Run: headless pygame with SDL's dummy video driver; simulated clock (each Clock.tick advances the game by its frame time, no real sleeping); random seed 0; keys injected as events and as key.get_pressed() state; no mouse input.
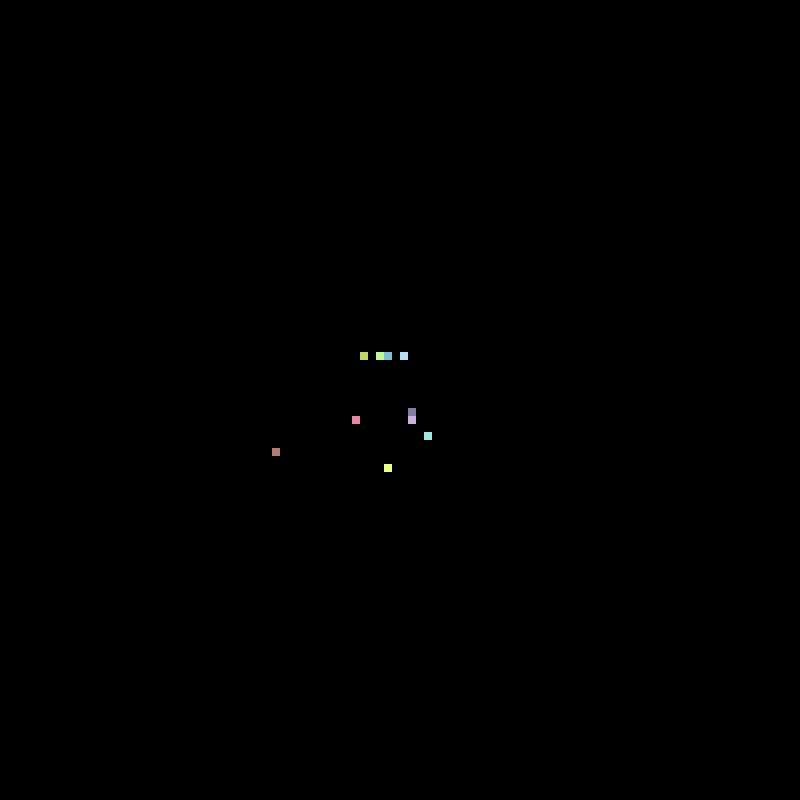
Frame 1 of 4 · flips 1–60 · no input
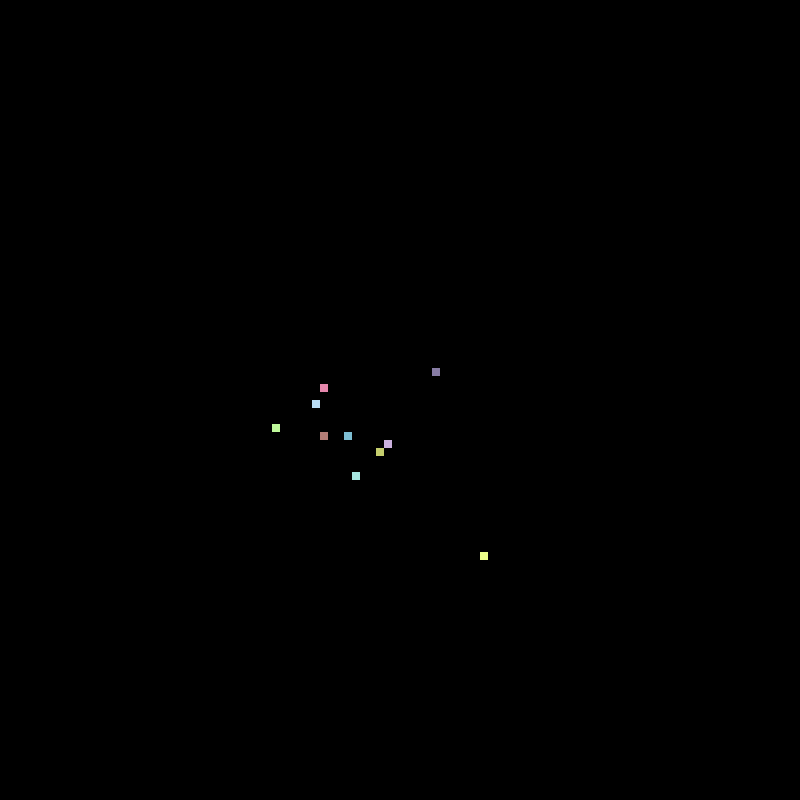
Frame 2 of 4 · flips 61–180 · tapped SPACE, RETURN · held RIGHT (→), D
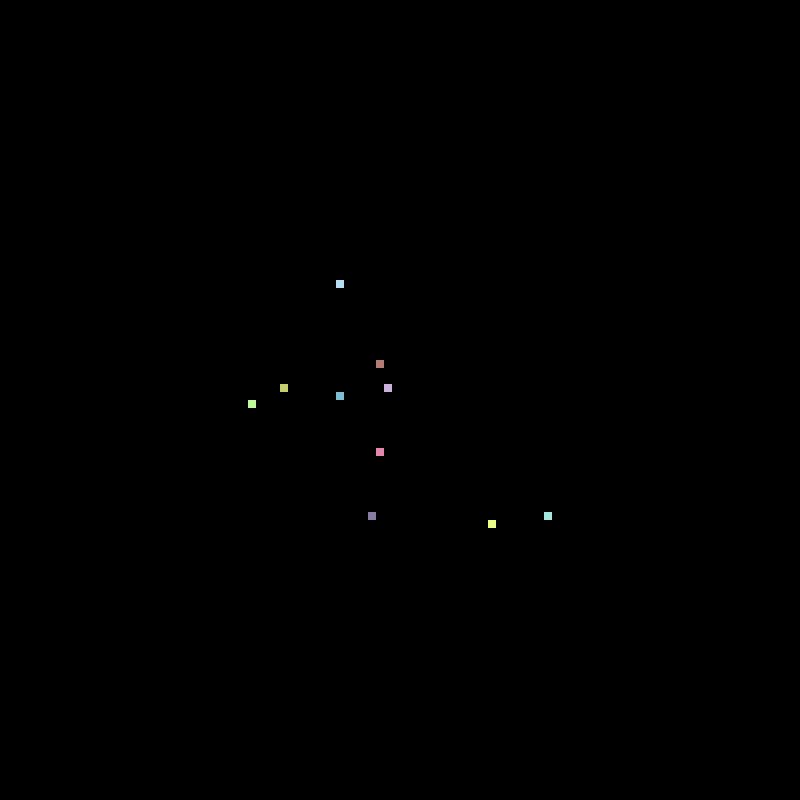
Frame 3 of 4 · flips 181–300 · held DOWN (↓), S
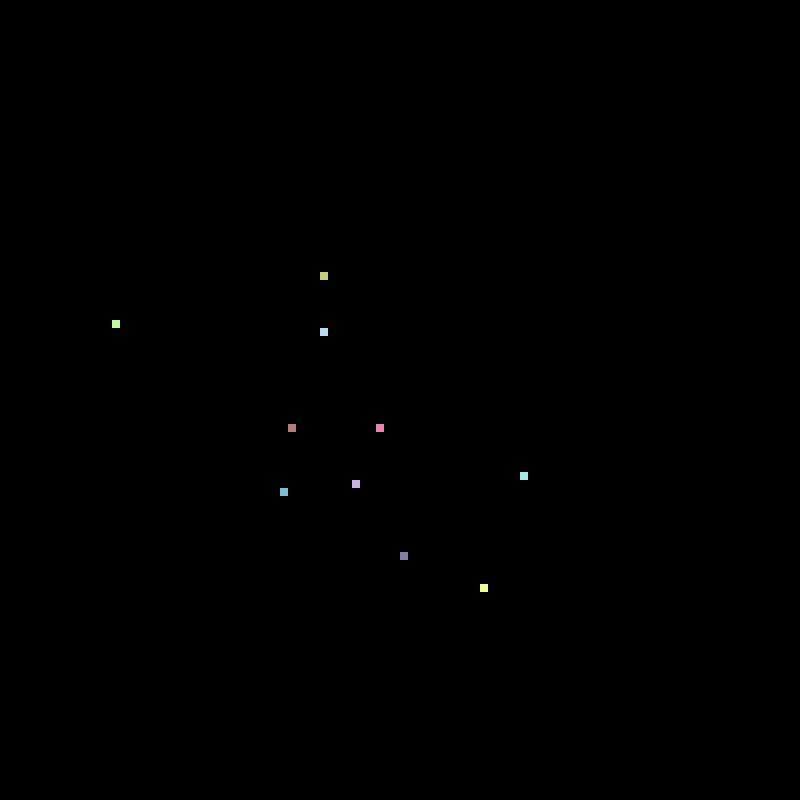
Frame 4 of 4 · flips 301–420 · held LEFT (←), A, UP (↑), W

The pygame program that drew these frames:

import pygame
import random

# Initialize Pygame
pygame.init()
clock = pygame.time.Clock()
dt = 0


# Set the dimensions of the screen
SCREEN_WIDTH = 800
SCREEN_HEIGHT = 800
screen = pygame.display.set_mode((SCREEN_WIDTH, SCREEN_HEIGHT))

# Define some colors
BLACK = (0, 0, 0)
WHITE = (255, 255, 255)

# Set up the grid
CELL_SIZE = 8
GRID_WIDTH = SCREEN_WIDTH // CELL_SIZE
GRID_HEIGHT = SCREEN_HEIGHT // CELL_SIZE

grid = [[0 for x in range(GRID_WIDTH)] for y in range(GRID_HEIGHT)]

# Set up the agents
NUM_AGENTS = 10
agents = []

for i in range(NUM_AGENTS):
    agent = {
        "x": GRID_WIDTH // 2,
        "y": GRID_HEIGHT // 2,
        "color": (random.randint(100, 255), random.randint(100, 255), random.randint(100, 255)),
    }
    agents.append(agent)

# Run the simulation
running = True

while running:
    # Handle events
    for event in pygame.event.get():
        if event.type == pygame.QUIT:
            running = False

    # Update the agents
    for agent in agents:
        # Move the agent randomly
        dx = random.randint(-1, 1)
        dy = random.randint(-1, 1)
        agent["x"] += dx
        agent["y"] += dy

        # Keep the agent on the grid
        agent["x"] = max(0, min(GRID_WIDTH - 1, agent["x"]))
        agent["y"] = max(0, min(GRID_HEIGHT - 1, agent["y"]))

    # Clear the screen
    screen.fill(BLACK)

    # Draw the grid
    for x in range(GRID_WIDTH):
        for y in range(GRID_HEIGHT):
            if grid[y][x] == 1:
                rect = pygame.Rect(x * CELL_SIZE, y * CELL_SIZE, CELL_SIZE, CELL_SIZE)
                pygame.draw.rect(screen, WHITE, rect)

    # Draw the agents
    for agent in agents:
        rect = pygame.Rect(agent["x"] * CELL_SIZE, agent["y"] * CELL_SIZE, CELL_SIZE, CELL_SIZE)
        pygame.draw.rect(screen, agent["color"], rect)

    # Update the display
    pygame.display.flip()

    clock.tick(10)  # limits FPS to 60
    dt = clock.tick(60)/1000

# Clean up
pygame.quit()
